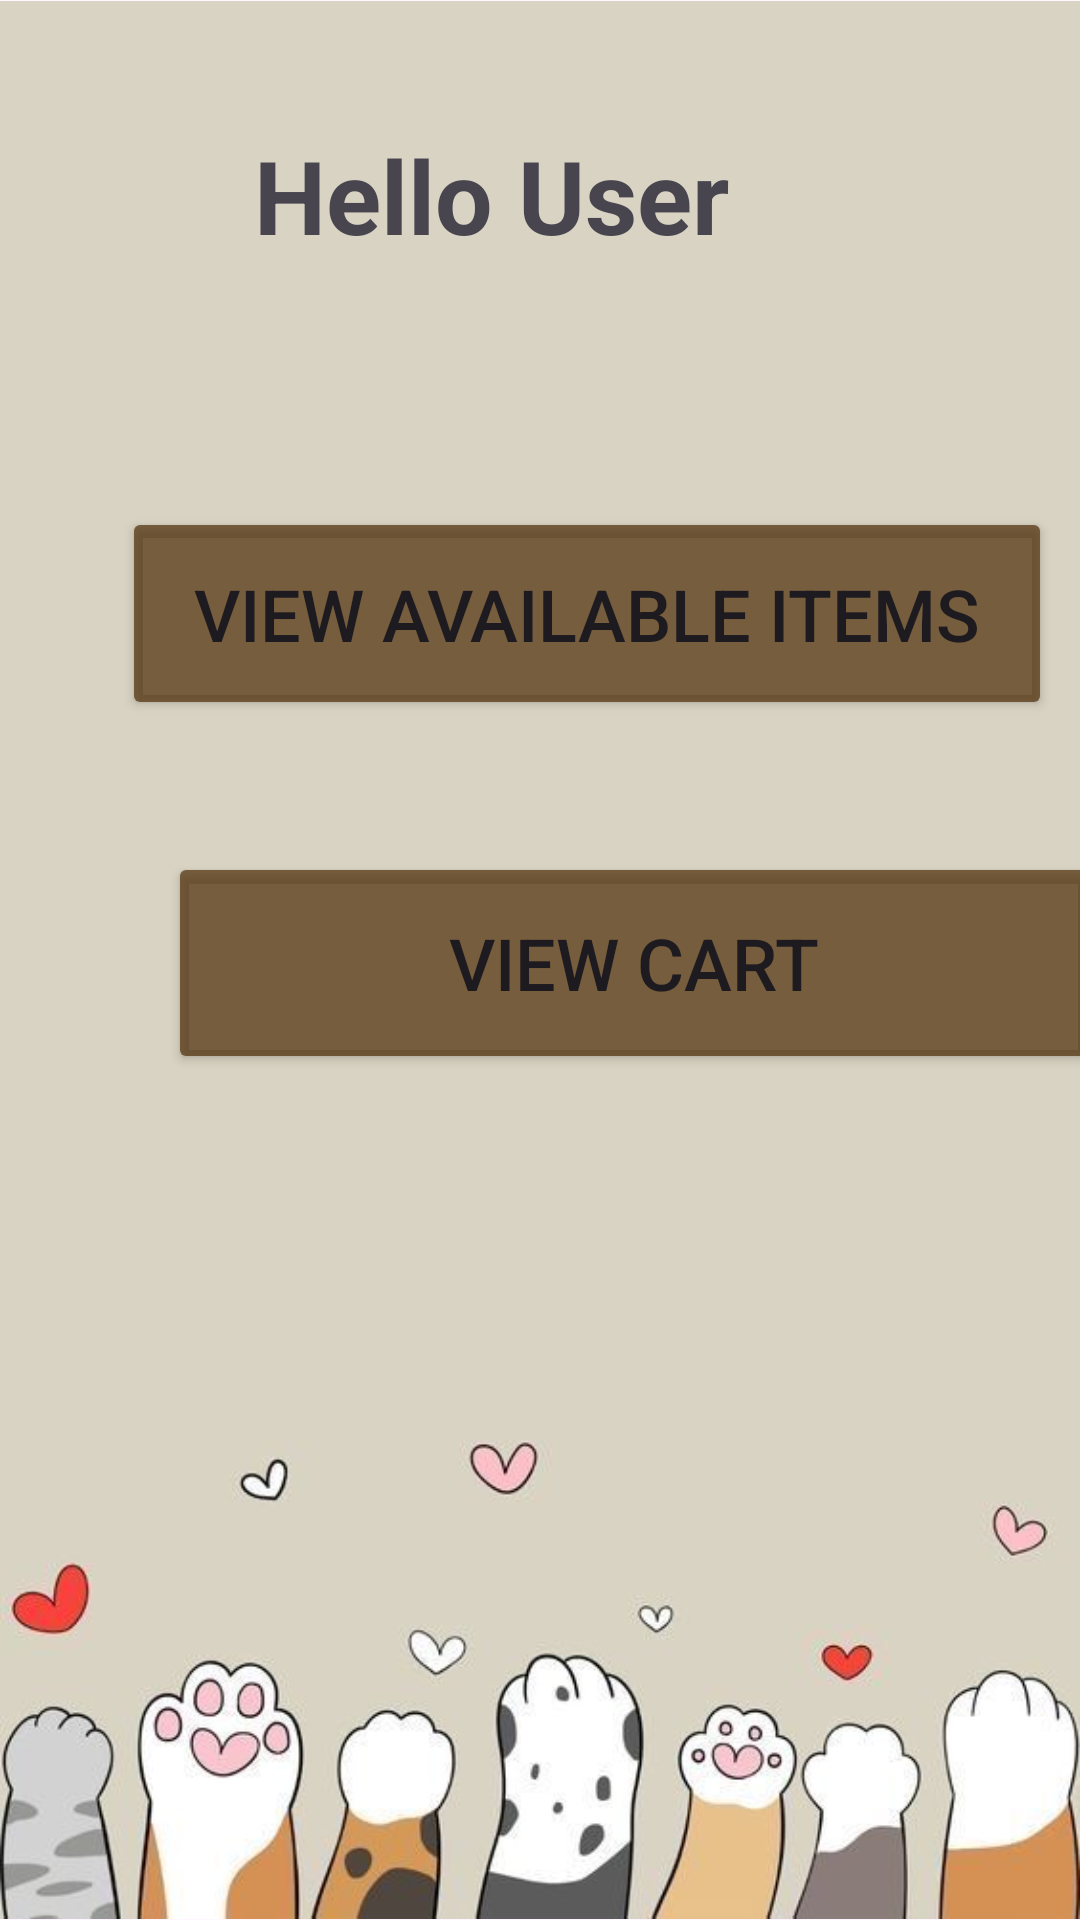

Write the Android layout XML for this screen, with the resource values it uses.
<!-- AndroidManifest.xml: application theme Theme.FeedMyPet -->
<!-- res/layout/activity_user_panel.xml -->
<?xml version="1.0" encoding="utf-8"?>
<androidx.constraintlayout.widget.ConstraintLayout xmlns:android="http://schemas.android.com/apk/res/android"
    xmlns:app="http://schemas.android.com/apk/res-auto"
    xmlns:tools="http://schemas.android.com/tools"
    android:id="@+id/main"
    android:layout_width="match_parent"
    android:layout_height="match_parent"
    tools:context=".UserPanel">


    <ImageView
        android:id="@+id/imageView7"
        android:layout_width="wrap_content"
        android:layout_height="wrap_content"
        app:layout_constraintBottom_toBottomOf="parent"
        app:layout_constraintEnd_toEndOf="parent"
        app:layout_constraintStart_toStartOf="parent"
        app:layout_constraintTop_toTopOf="parent"
        app:srcCompat="@drawable/bg3" />

    <Button
        android:id="@+id/btnViewData"
        android:layout_width="310dp"
        android:layout_height="71dp"
        android:layout_marginStart="106dp"
        android:layout_marginEnd="133dp"
        android:layout_marginBottom="400dp"
        android:backgroundTint="#B54E2E08"
        android:text="View Available Items"
        android:textSize="24sp"
        app:layout_constraintBottom_toBottomOf="parent"
        app:layout_constraintEnd_toEndOf="parent"
        app:layout_constraintHorizontal_bias="0.347"
        app:layout_constraintStart_toStartOf="parent" />

    <Button
        android:id="@+id/btnCartView"
        android:layout_width="310dp"
        android:layout_height="74dp"
        android:layout_marginStart="56dp"
        android:layout_marginTop="44dp"
        android:backgroundTint="#B54E2E08"
        android:text="View Cart"
        android:textSize="24sp"
        app:layout_constraintStart_toStartOf="parent"
        app:layout_constraintTop_toBottomOf="@+id/btnViewData" />

    <ImageView
        android:id="@+id/profileIcon"
        android:layout_width="69dp"
        android:layout_height="64dp"
        android:layout_margin="16dp"
        android:src="@drawable/baseline_person_24"
        app:layout_constraintBottom_toBottomOf="parent"
        app:layout_constraintEnd_toEndOf="parent"
        app:layout_constraintHorizontal_bias="0.912"
        app:layout_constraintStart_toStartOf="parent"
        app:layout_constraintTop_toTopOf="parent"
        app:layout_constraintVertical_bias="0.044" />

    <TextView
        android:id="@+id/textView2"
        android:layout_width="wrap_content"
        android:layout_height="wrap_content"
        android:text="Hello User"
        android:textSize="34sp"
        android:textStyle="bold"
        app:layout_constraintBottom_toBottomOf="parent"
        app:layout_constraintEnd_toEndOf="parent"
        app:layout_constraintHorizontal_bias="0.42"
        app:layout_constraintStart_toStartOf="parent"
        app:layout_constraintTop_toTopOf="parent"
        app:layout_constraintVertical_bias="0.071" />
</androidx.constraintlayout.widget.ConstraintLayout>
<!-- resources referenced by this layout -->
<resources>
  <!-- drawable bg3: jpg bitmap (drawable, 22042 bytes) -->
  <style name="Theme.FeedMyPet" parent="Base.Theme.FeedMyPet" />
  <style name="Base.Theme.FeedMyPet" parent="Theme.Material3.DayNight.NoActionBar">
          
          
      </style>
</resources>
